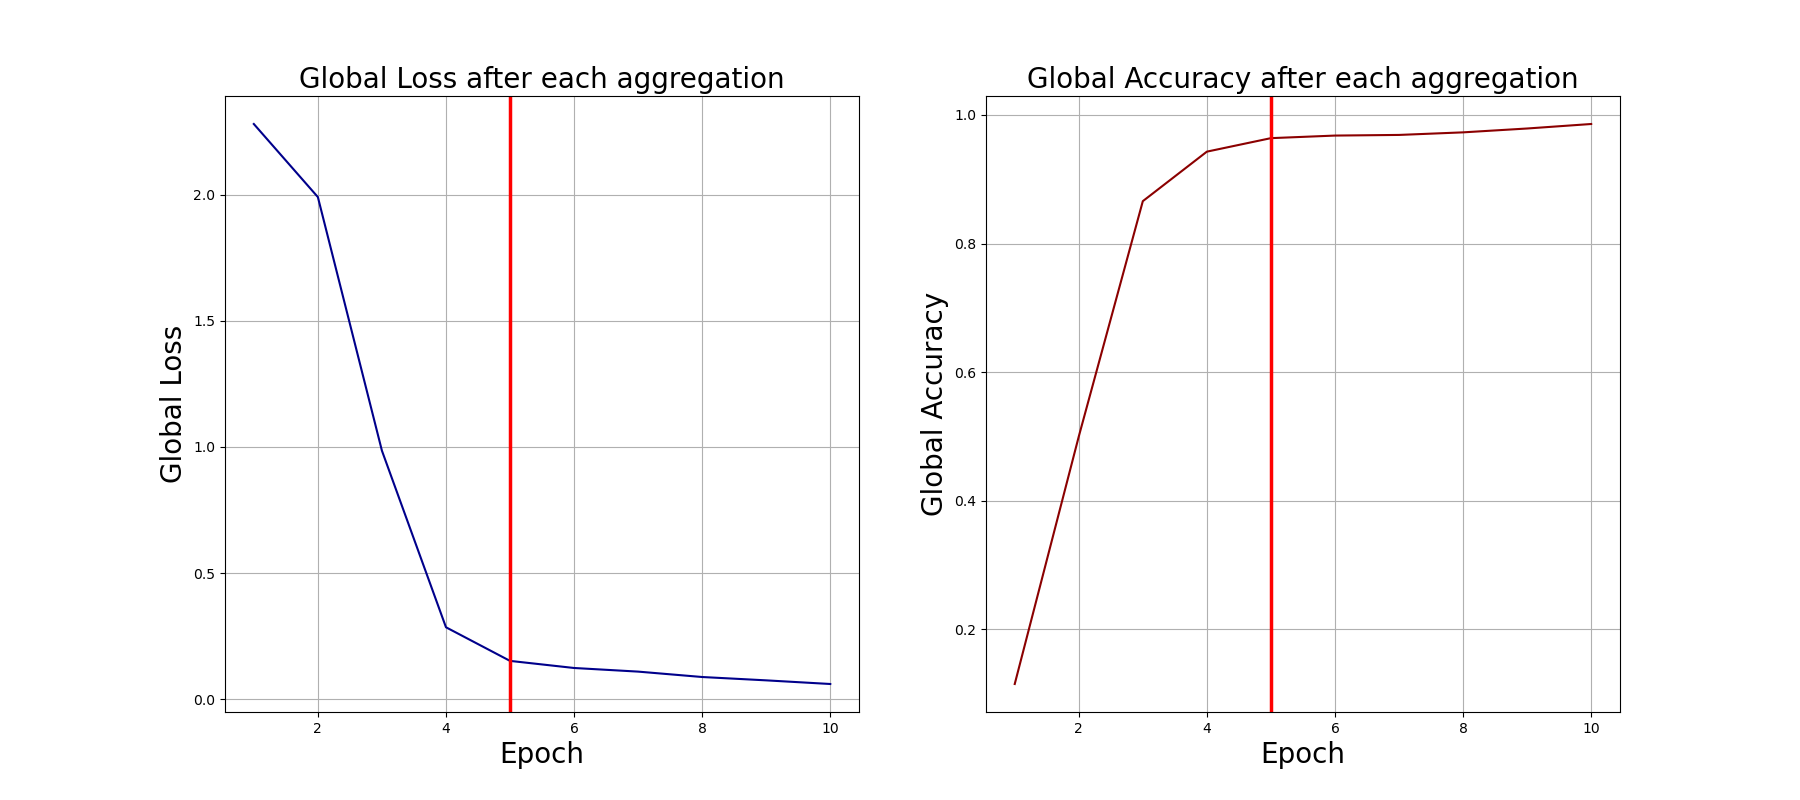

The file beside this chart, header and first rows:
0, 2.280632495880127, 0.115
1, 1.991, 0.5
2, 0.9853, 0.866
3, 0.2851, 0.943
4, 0.1518, 0.964
5, 0.1236, 0.968
6, 0.1092, 0.969
7, 0.08783, 0.973
8, 0.07457, 0.979
9, 0.06012, 0.986
